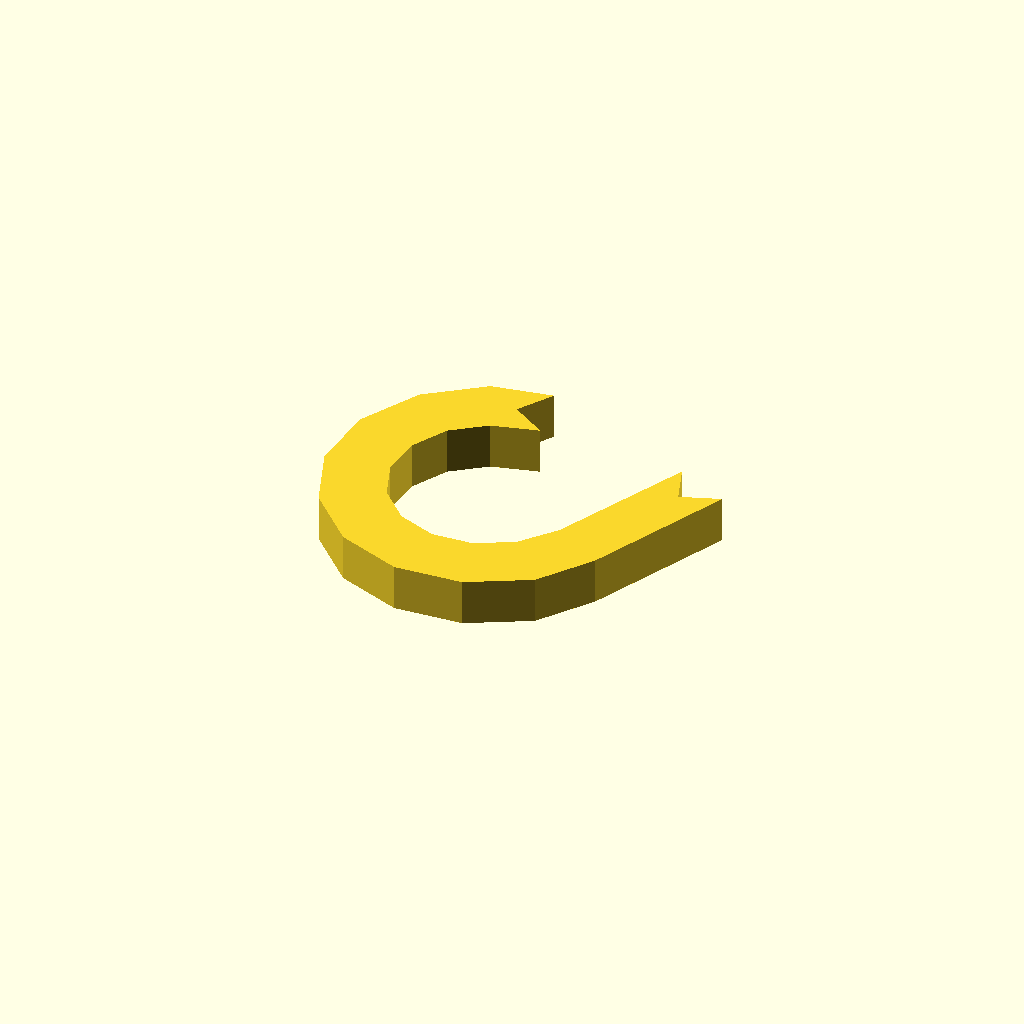
Cell 1 — every parameter at its default value.
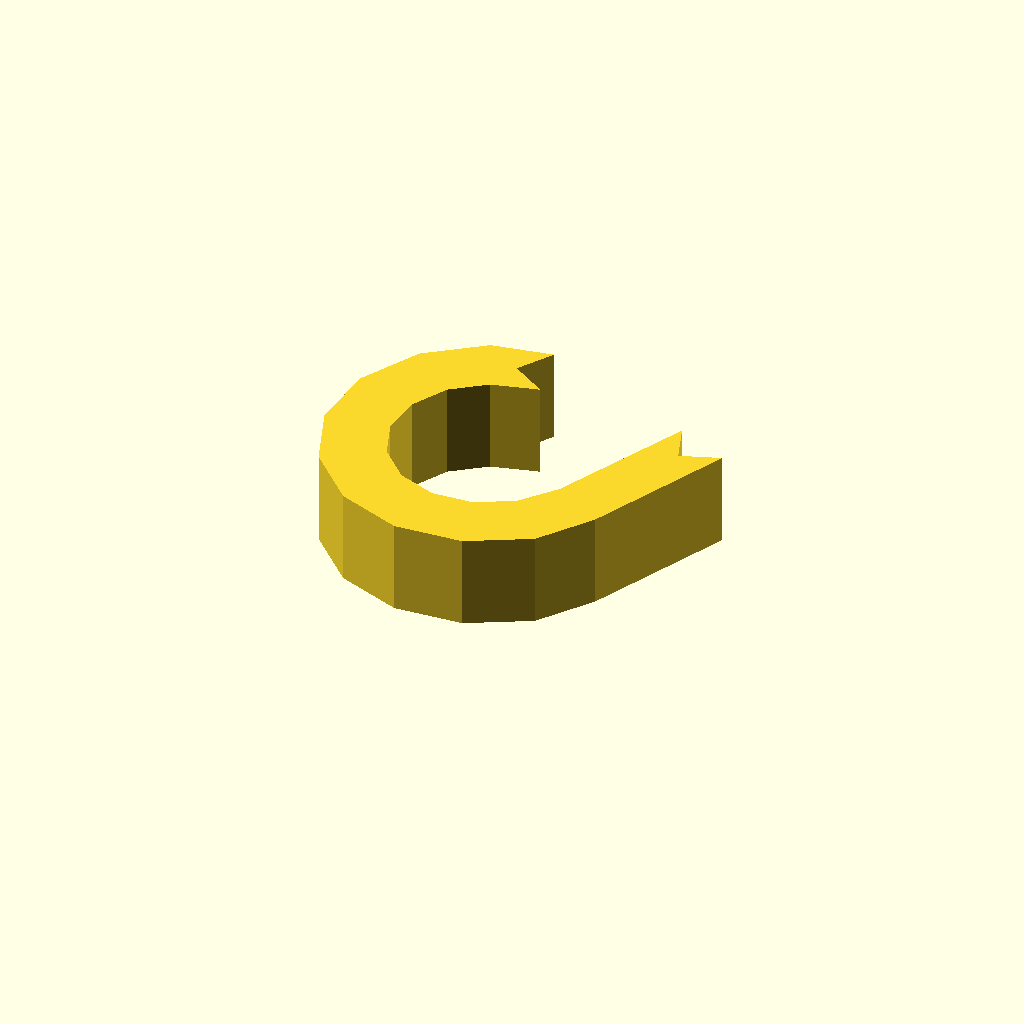
Cell 2: the same model with profile_height = 16.
All cells are drawn from one camera (rotation 55°, 0°, 25°, orthographic, colour scheme Cornfield), so only the parameter changes between them.
OpenSCAD source file optional_data/data/sketch1/hookplates/part_0043.scad:
$fn = 32;

// ----------------------------------------------------------------------
// Hook plate: curl radius 22 mm over 245 degrees, 10 mm thick band
// ----------------------------------------------------------------------

// --- parameters (mm) ---
profile_height = 8;       // extrusion height
profile_points = 26;      // points of the closed outline

profile = [[22.341, 48.132], [26.166, 54.079], [15.825, 52.212], [6.477, 45.231], [0.865, 35.002], [0, 23.366], [4.038, 12.42], [12.252, 4.134], [23.163, 0], [34.806, 0.763], [45.084, 6.286], [51.546, 15.25], [62.686, 39.346], [56.041, 36.928], [53.622, 43.572], [42.786, 20.54], [37.946, 14.642], [31.777, 11.327], [24.788, 10.869], [18.238, 13.35], [13.307, 18.324], [10.883, 24.896], [11.402, 31.88], [14.77, 38.021], [20.383, 42.212], [28.288, 44.307]];  // single closed polygon, 26 points, counter clockwise

// --- the one profile operation ---
linear_extrude(height = profile_height) polygon(points = profile);
Customizer parameters (derived from the source; name, type, default, range or options):
profile_height: number, default 8
profile_points: number, default 26
